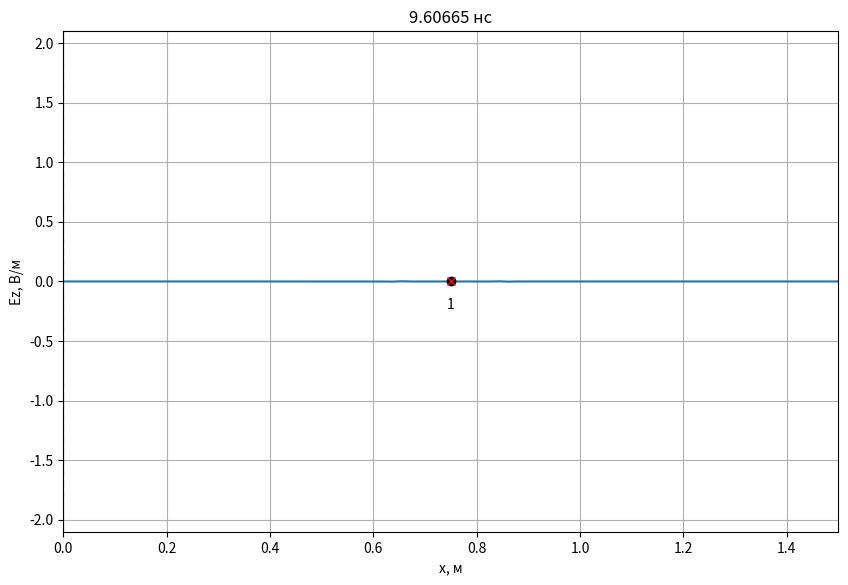
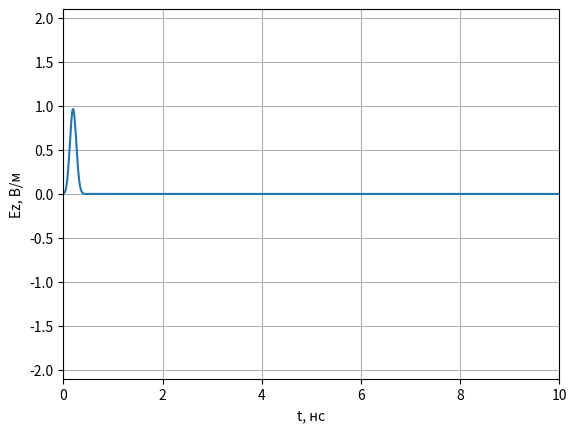
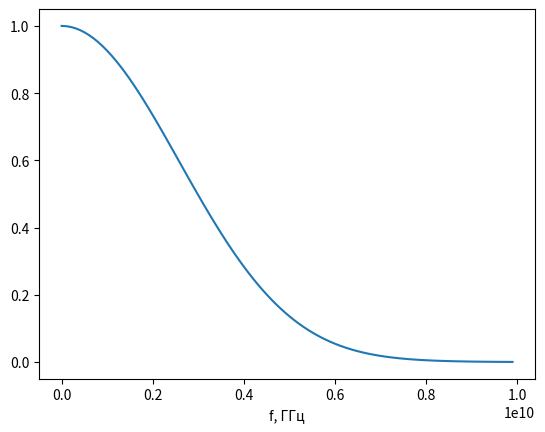

Python code for these plots, in order:
# -*- coding: utf-8 -*-
import math
import pylab
import numpy as np
import numpy.typing as npt
from abc import ABCMeta, abstractmethod
from typing import List, Optional
import matplotlib.pyplot as plt


class Probe:
    '''
    Класс для хранения временного сигнала в пробнике.
    '''

    def __init__(self, position: int, maxTime: int):
        '''
        position - положение пробника (номер ячейки).
        maxTime - максимально количество временных шагов для хранения в пробнике.
        '''
        self.position = position

        # Временные сигналы для полей E и H
        self.E = np.zeros(maxTime)
        self.H = np.zeros(maxTime)

        # Номер временного шага для сохранения полей
        self._time = 0

    def addData(self, E: npt.NDArray[float], H: npt.NDArray[float]):
        '''
        Добавить данные по полям E и H в пробник.
        '''
        self.E[self._time] = E[self.position]
        self.H[self._time] = H[self.position]
        self._time += 1


class AnimateFieldDisplay:
    '''
    Класс для отображения анимации распространения ЭМ волны в пространстве
    '''

    def __init__(self,
                 dx: float,
                 dt: float,
                 maxXSize: int,
                 minYSize: float, maxYSize: float,
                 yLabel: str,
                 title: Optional[str] = None
                 ):
        '''
        dx - дискрет по простарнству, м
        dt - дискрет по времени, сек
        maxXSize - размер области моделирования в отсчетах.
        minYSize, maxYSize - интервал отображения графика по оси Y.
        yLabel - метка для оси Y
        '''
        self.maxXSize = maxXSize
        self.minYSize = minYSize
        self.maxYSize = maxYSize
        self._xList = None
        self._line = None
        self._xlabel = 'x, м'
        self._ylabel = yLabel
        self._probeStyle = 'xr'
        self._sourceStyle = 'ok'
        self._dx = dx
        self._dt = dt
        self._title = title

    def activate(self):
        '''
        Инициализировать окно с анимацией
        '''
        self._xList = np.arange(self.maxXSize) * self._dx

        # Включить интерактивный режим для анимации
        pylab.ion()

        # Создание окна для графика
        self._fig, self._ax = pylab.subplots(
            figsize=(10, 6.5))

        if self._title is not None:
            self._fig.suptitle(self._title)

        # Установка отображаемых интервалов по осям
        self._ax.set_xlim(0, self.maxXSize * self._dx)
        self._ax.set_ylim(self.minYSize, self.maxYSize)

        # Установка меток по осям
        self._ax.set_xlabel(self._xlabel)
        self._ax.set_ylabel(self._ylabel)

        # Включить сетку на графике
        self._ax.grid()

        # Отобразить поле в начальный момент времени
        self._line, = self._ax.plot(self._xList, np.zeros(self.maxXSize))

    def drawProbes(self, probesPos: List[int]):
        '''
        Нарисовать пробники.

        probesPos - список координат пробников для регистрации временных
            сигналов (в отсчетах).
        '''
        # Отобразить положение пробника
        self._ax.plot(np.array(probesPos) * self._dx,
                      [0] * len(probesPos), self._probeStyle)

        for n, pos in enumerate(probesPos):
            self._ax.text(
                pos * self._dx,
                0,
                '\n{n}'.format(n=n + 1),
                verticalalignment='top',
                horizontalalignment='center')

    def drawSources(self, sourcesPos: List[int]):
        '''
        Нарисовать источники.

        sourcesPos - список координат источников (в отсчетах).
        '''
        # Отобразить положение пробника
        self._ax.plot(np.array(sourcesPos) * self._dx,
                      [0] * len(sourcesPos), self._sourceStyle)

    def drawBoundary(self, position: int):
        '''
        Нарисовать границу в области моделирования.

        position - координата X границы (в отсчетах).
        '''
        self._ax.plot([position * self._dx, position * self._dx],
                      [self.minYSize, self.maxYSize],
                      '--k')

    def stop(self):
        '''
        Остановить анимацию
        '''
        pylab.ioff()

    def updateData(self, data: npt.NDArray[float], timeCount: int):
        '''
        Обновить данные с распределением поля в пространстве
        '''
        self._line.set_ydata(data)
        time_str = '{:.5f}'.format(timeCount * self._dt * 1e9)
        self._ax.set_title(f'{time_str} нс')
        self._fig.canvas.draw()
        self._fig.canvas.flush_events()


def showProbeSignals(probes: List[Probe], minYSize: float, maxYSize: float):
    '''
    Показать графики сигналов, зарегистрированых в датчиках.

    probes - список экземпляров класса Probe.
    minYSize, maxYSize - интервал отображения графика по оси Y.
    '''
    # Создание окна с графиков
    fig, ax = plt.subplots()

    # Настройка внешнего вида графиков
    ax.set_xlim(0, len(probes[0].E) * dt * 1e9)
    ax.set_ylim(minYSize, maxYSize)
    ax.set_xlabel('t, нс')
    ax.set_ylabel('Ez, В/м')
    ax.grid()
    time_list = np.arange(len(probes[0].E)) * dt * 1e9
    # Вывод сигналов в окно
    for probe in probes:
        ax.plot(time_list, probe.E)

    # Показать окно с графиками
    plt.show()


class Source1D(metaclass=ABCMeta):
    '''
    Базовый класс для всех источников одномерного метода FDTD
    '''

    @abstractmethod
    def getE(self, time):
        '''
        Метод должен возвращать значение поля источника в момент времени time
        '''
        pass

    def getH(self, time):
        return 0.0


class SourcePlaneWave(metaclass=ABCMeta):
    @abstractmethod
    def getE(self, position, time):
        pass


class Source(Source1D):
    def __init__(self, source: SourcePlaneWave,
                 sourcePos: float,
                 Sc: float = 1.0,
                 eps: float = 1.0,
                 mu: float = 1.0):
        self.source = source
        self.sourcePos = sourcePos
        self.Sc = Sc
        self.eps = eps
        self.mu = mu
        self.W0 = 120.0 * np.pi

    def getH(self, time):
        return -(self.Sc / (self.W0 * self.mu)) * (
                    self.source.getE(self.sourcePos, time) - self.source.getE(self.sourcePos - 1, time))

    def getE(self, time):
        return (self.Sc / np.sqrt(self.eps * self.mu)) * (
                    self.source.getE(self.sourcePos - 0.5, time + 0.5) + self.source.getE(self.sourcePos + 0.5,
                                                                                          time + 0.5))


class GaussianMod(Source1D):
    '''
    Источник, создающий модулированный гауссов импульс
    '''

    def __init__(self, magnitude, dg, wg, Nl, Sc):
        '''
        magnitude - максимальное значение в источнике;
        dg - коэффициент, задающий начальную задержку гауссова импульса;
        wg - коэффициент, задающий ширину гауссова импульса;
        Nl - количество отсчетов на длину волны;
        Sc - число Куранта.
        '''
        self.magnitude = magnitude
        self.dg = dg
        self.wg = wg
        self.Nl = Nl
        self.Sc = Sc

    def getE(self, v, time):
        return self.magnitude * np.sin(2 * np.pi * self.Sc * time / self.Nl) * np.exp(-((time - self.dg) / self.wg) ** 2)



class Probe:
    '''
    Класс для хранения временного сигнала в пробнике.
    '''

    def __init__(self, position: int, maxTime: int):
        '''
        position - положение пробника (номер ячейки).
        maxTime - максимально количество временных шагов для хранения в пробнике.
        '''
        self.position = position

        # Временные сигналы для полей E и H
        self.E = np.zeros(maxTime)
        self.H = np.zeros(maxTime)

        # Номер временного шага для сохранения полей
        self._time = 0

    def addData(self, E: npt.NDArray[float], H: npt.NDArray[float]):
        '''
        Добавить данные по полям E и H в пробник.
        '''
        self.E[self._time] = E[self.position]
        self.H[self._time] = H[self.position]
        self._time += 1


class LayerContinuous:
    def __init__(self,
                 xmin: float,
                 xmax: float = None,
                 eps: float = 1.0,
                 mu: float = 1.0,
                 sigma: float = 0.0):
        self.xmin = xmin
        self.xmax = xmax
        self.eps = eps
        self.mu = mu
        self.sigma = sigma


class LayerDiscrete:
    def __init__(self,
                 xmin: int,
                 xmax: int = None,
                 eps: float = 1.0,
                 mu: float = 1.0,
                 sigma: float = 0.0):
        self.xmin = xmin
        self.xmax = xmax
        self.eps = eps
        self.mu = mu
        self.sigma = sigma


class Sampler:
    def __init__(self, discrete: float):
        self.discrete = discrete

    def sample(self, x: float) -> int:
        return math.floor(x / self.discrete + 0.5)


def sampleLayer(layer_cont: LayerContinuous, sampler: Sampler) -> LayerDiscrete:
    start_discrete = sampler.sample(layer_cont.xmin)
    end_discrete = (sampler.sample(layer_cont.xmax)
                    if layer_cont.xmax is not None
                    else None)
    return LayerDiscrete(start_discrete, end_discrete,
                         layer_cont.eps, layer_cont.mu, layer_cont.sigma)


def fillMedium(layer: LayerDiscrete,
               eps: npt.NDArray[np.float64],
               mu: npt.NDArray[np.float64],
               sigma: npt.NDArray[np.float64]):
    if layer.xmax is not None:
        eps[layer.xmin: layer.xmax] = layer.eps
        mu[layer.xmin: layer.xmax] = layer.mu
        sigma[layer.xmin: layer.xmax] = layer.sigma
    else:
        eps[layer.xmin:] = layer.eps
        mu[layer.xmin:] = layer.mu
        sigma[layer.xmin:] = layer.sigma


if __name__ == '__main__':
    # Используемые константы
    # Волновое сопротивление свободного пространства
    W0 = 120.0 * np.pi

    # Скорость света в вакууме
    c = 299792458.0

    # Электрическая постоянная
    eps0 = 8.854187817e-12

    # Параметры моделирования
    # Частота сигнала, Гц
    f_Hz = 1.0e9

    # Дискрет по пространству в м
    dx = 2e-3

    wavelength = c / f_Hz
    Nl = wavelength / dx

    # Число Куранта
    Sc = 1.0

    # Размер области моделирования в м
    maxSize_m = 1.5

    # Время расчета в секундах
    maxTime_s = 10e-9

    # Положение источника в м
    sourcePos_m = 0.75

    # Координаты датчиков для регистрации поля в м
    probesPos_m = [0.75]

    # Параметры слоев
    layers_cont = [LayerContinuous(xmin=0, eps=4.0, sigma=0.0)]

    # Скорость обновления графика поля
    speed_refresh = 60

    # Дискрет по времени
    dt = dx * Sc / c

    sampler_x = Sampler(dx)
    sampler_t = Sampler(dt)

    # Время расчета в отсчетах
    maxTime = sampler_t.sample(maxTime_s)

    # Размер области моделирования в отсчетах
    maxSize = sampler_x.sample(maxSize_m)

    # Положение источника в отсчетах
    sourcePos = sampler_x.sample(sourcePos_m)

    layers = [sampleLayer(layer, sampler_x) for layer in layers_cont]

    # Датчики для регистрации поля
    probesPos = [sampler_x.sample(pos) for pos in probesPos_m]
    probes = [Probe(pos, maxTime) for pos in probesPos]

    # Вывод параметров моделирования
    print(f'Число Куранта: {Sc}')
    print(f'Размер области моделирования: {maxSize_m} м')
    print(f'Время расчета: {maxTime_s * 1e9} нс')
    print(f'Координата источника: {sourcePos_m} м')
    print(f'Частота сигнала: {f_Hz * 1e-9} ГГц')
    print(f'Длина волны: {wavelength} м')
    print(f'Количество отсчетов на длину волны (Nl): {Nl}')
    probes_m_str = ', '.join(['{:.6f}'.format(pos) for pos in probesPos_m])
    print(f'Дискрет по пространству: {dx} м')
    print(f'Дискрет по времени: {dt * 1e9} нс')
    print(f'Координата пробника [м]: {probes_m_str}')
    print()
    print(f'Размер области моделирования: {maxSize} отсч.')
    print(f'Время расчета: {maxTime} отсч.')
    print(f'Координата источника: {sourcePos} отсч.')
    probes_str = ', '.join(['{}'.format(pos) for pos in probesPos])
    print(f'Координата пробника [отсч.]: {probes_str}')

    # Параметры среды
    # Диэлектрическая проницаемость
    eps = np.ones(maxSize)

    # Магнитная проницаемость
    mu = np.ones(maxSize - 1)

    # Проводимость
    sigma = np.zeros(maxSize)

    for layer in layers:
        fillMedium(layer, eps, mu, sigma)

    # Коэффициенты для учета потерь
    loss = loss = np.zeros(maxSize)
    ceze = (1.0 - loss) / (1.0 + loss)
    cezh = W0 / (eps * (1.0 + loss))

    # Расчет коэффициентов для граничных условий
    tempLeft = Sc / np.sqrt(mu[0] * eps[0])
    koeffABCLeft = (tempLeft - 1) / (tempLeft + 1)

    tempRight = Sc / np.sqrt(mu[-1] * eps[-1])
    koeffABCRight = (tempRight - 1) / (tempRight + 1)

    # Источник
    magnitude = 1.0
    signal = GaussianMod(1.0, 30, 15, Nl, 1.0)
    source = Source(signal, 0.0, Sc, eps[sourcePos], mu[sourcePos])

    Ez = np.zeros(maxSize)
    Hy = np.zeros(maxSize - 1)

    # Параметры отображения поля E
    display_field = Ez
    display_ylabel = 'Ez, В/м'
    display_ymin = -2.1
    display_ymax = 2.1

    # Создание экземпляра класса для отображения
    # распределения поля в пространстве
    display = AnimateFieldDisplay(dx, dt,
                                  maxSize,
                                  display_ymin, display_ymax,
                                  display_ylabel)

    display.activate()
    display.drawSources([sourcePos])
    display.drawProbes(probesPos)
    for layer in layers:
        display.drawBoundary(layer.xmin)
        if layer.xmax is not None:
            display.drawBoundary(layer.xmax)

    for t in range(1, maxTime):
        # Расчет компоненты поля H
        Hy = Hy + (Ez[1:] - Ez[:-1]) * Sc / (W0 * mu)

        # Источник возбуждения
        Hy[sourcePos - 1] += source.getH(t)
        # Ez[1] в предыдущий момент времени
        oldEzLeft = Ez[1]

        # Ez[-2] в предыдущий момент времени
        oldEzRight = Ez[-2]

        # Расчет компоненты поля E
        Ez[1:-1] = ceze[1: -1] * Ez[1: -1] + cezh[1: -1] * (Hy[1:] - Hy[: -1])

        # Граничные условия ABC первой степени
        Ez[0] = oldEzLeft + koeffABCLeft * (Ez[1] - Ez[0])
        oldEzLeft = Ez[1]

        Ez[-1] = oldEzRight + koeffABCRight * (Ez[-2] - Ez[-1])
        oldEzRight = Ez[-2]

        # Источник возбуждения
        Ez[sourcePos] += source.getE(t)

        # Регистрация поля в датчиках
        for probe in probes:
            probe.addData(Ez, Hy)

        if t % speed_refresh == 0:
            display.updateData(display_field, t)

    # Отображение сигнала, сохраненного в пробнике
    showProbeSignals(probes, -2.1, 2.1)

    # Построение спектра
    plt.figure(3)
    sp = np.fft.fft(probes[0].E)
    freq = np.fft.fftfreq(maxTime,dt)
    plt.plot(freq[:100], abs(sp[:100])/max(abs(sp[:100])))
    plt.xlabel('f, ГГц')
    display.stop()
    plt.show()
